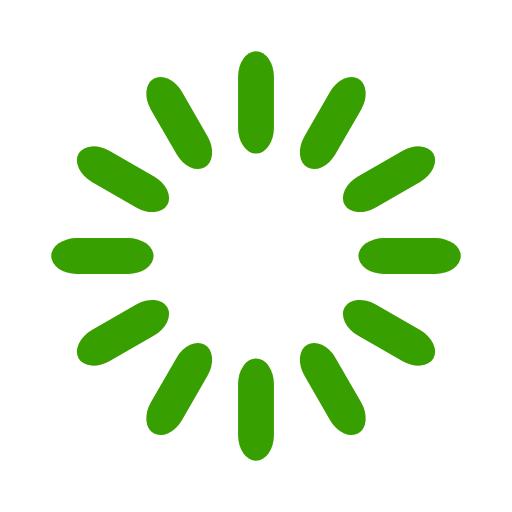
t = 0.00 s
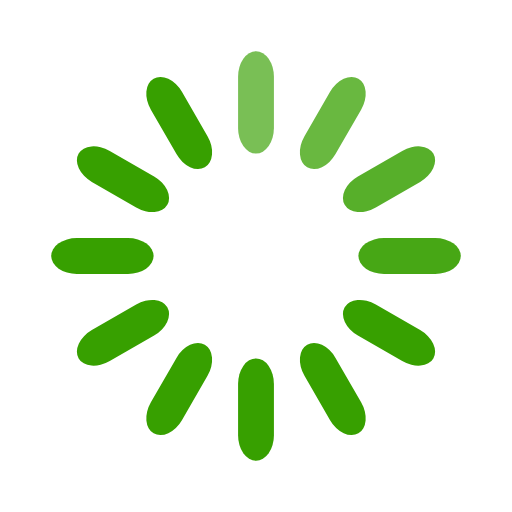
t = 0.33 s
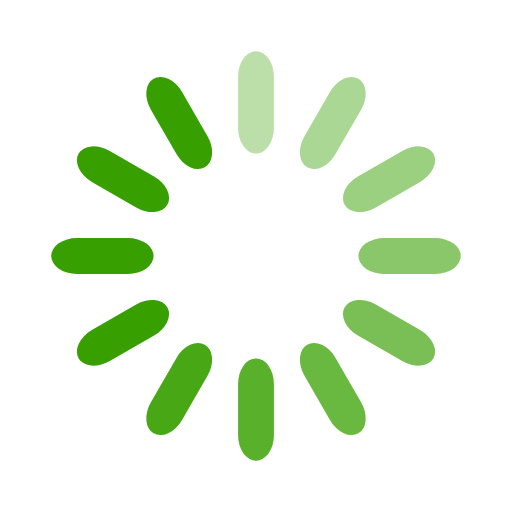
t = 0.67 s
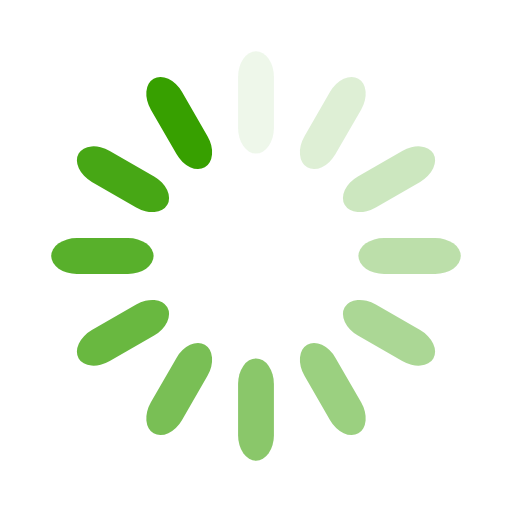
t = 0.92 s
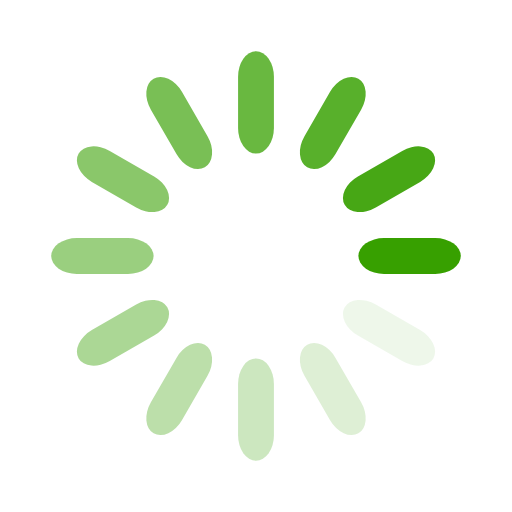
t = 1.25 s
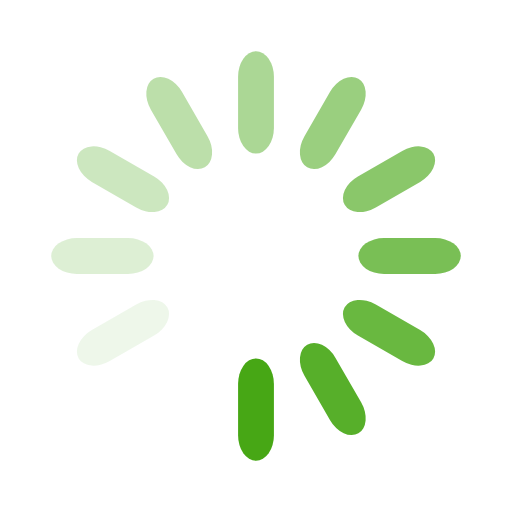
t = 1.58 s

The animated SVG that drew these frames (rendered in a browser with its animation timeline set to each time). Animation: 12 SMIL elements (animate=12); one cycle of 1.92 s, repeats indefinitely.

<svg width='194px' height='194px' xmlns="http://www.w3.org/2000/svg" viewBox="0 0 100 100" preserveAspectRatio="xMidYMid" class="uil-default"><rect x="0" y="0" width="100" height="100" fill="none" class="bk"></rect><rect  x='46.5' y='40' width='7' height='20' rx='5' ry='5' fill='#37a000' transform='rotate(0 50 50) translate(0 -30)'>  <animate attributeName='opacity' from='1' to='0' dur='1s' begin='0s' repeatCount='indefinite'/></rect><rect  x='46.5' y='40' width='7' height='20' rx='5' ry='5' fill='#37a000' transform='rotate(30 50 50) translate(0 -30)'>  <animate attributeName='opacity' from='1' to='0' dur='1s' begin='0.08333333333333333s' repeatCount='indefinite'/></rect><rect  x='46.5' y='40' width='7' height='20' rx='5' ry='5' fill='#37a000' transform='rotate(60 50 50) translate(0 -30)'>  <animate attributeName='opacity' from='1' to='0' dur='1s' begin='0.16666666666666666s' repeatCount='indefinite'/></rect><rect  x='46.5' y='40' width='7' height='20' rx='5' ry='5' fill='#37a000' transform='rotate(90 50 50) translate(0 -30)'>  <animate attributeName='opacity' from='1' to='0' dur='1s' begin='0.25s' repeatCount='indefinite'/></rect><rect  x='46.5' y='40' width='7' height='20' rx='5' ry='5' fill='#37a000' transform='rotate(120 50 50) translate(0 -30)'>  <animate attributeName='opacity' from='1' to='0' dur='1s' begin='0.3333333333333333s' repeatCount='indefinite'/></rect><rect  x='46.5' y='40' width='7' height='20' rx='5' ry='5' fill='#37a000' transform='rotate(150 50 50) translate(0 -30)'>  <animate attributeName='opacity' from='1' to='0' dur='1s' begin='0.4166666666666667s' repeatCount='indefinite'/></rect><rect  x='46.5' y='40' width='7' height='20' rx='5' ry='5' fill='#37a000' transform='rotate(180 50 50) translate(0 -30)'>  <animate attributeName='opacity' from='1' to='0' dur='1s' begin='0.5s' repeatCount='indefinite'/></rect><rect  x='46.5' y='40' width='7' height='20' rx='5' ry='5' fill='#37a000' transform='rotate(210 50 50) translate(0 -30)'>  <animate attributeName='opacity' from='1' to='0' dur='1s' begin='0.5833333333333334s' repeatCount='indefinite'/></rect><rect  x='46.5' y='40' width='7' height='20' rx='5' ry='5' fill='#37a000' transform='rotate(240 50 50) translate(0 -30)'>  <animate attributeName='opacity' from='1' to='0' dur='1s' begin='0.6666666666666666s' repeatCount='indefinite'/></rect><rect  x='46.5' y='40' width='7' height='20' rx='5' ry='5' fill='#37a000' transform='rotate(270 50 50) translate(0 -30)'>  <animate attributeName='opacity' from='1' to='0' dur='1s' begin='0.75s' repeatCount='indefinite'/></rect><rect  x='46.5' y='40' width='7' height='20' rx='5' ry='5' fill='#37a000' transform='rotate(300 50 50) translate(0 -30)'>  <animate attributeName='opacity' from='1' to='0' dur='1s' begin='0.8333333333333334s' repeatCount='indefinite'/></rect><rect  x='46.5' y='40' width='7' height='20' rx='5' ry='5' fill='#37a000' transform='rotate(330 50 50) translate(0 -30)'>  <animate attributeName='opacity' from='1' to='0' dur='1s' begin='0.9166666666666666s' repeatCount='indefinite'/></rect></svg>
